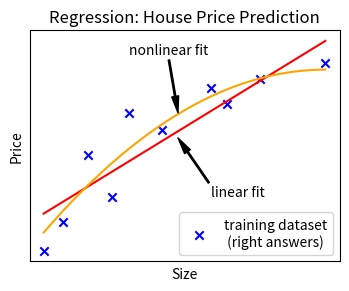

This chart was generated by the following Python code: (Note: this script raises an exception after producing the figure.)
import numpy as np
from  matplotlib import pyplot as plt

# dummy training dataset for house price prediction.
prices=np.array([85,120,200,150,250,230,280,260,290,310])
sizes=np.array([480,600,750,900,1000,1200,1500,1600,1800,2200])
sizes_interp=np.arange(np.min(sizes),np.max(sizes),1) # arange(start,stop,step)
predicted_price_linear=0.12*sizes_interp+72
predicted_price_nonlinear=-0.000066*sizes_interp**2 +0.29*(sizes_interp)-17


fig=plt.figure(figsize=(4,3), alpha=0.5)

plt.title('Regression: House Price Prediction')
plt.xlabel('Size')
plt.ylabel('Price')
plt.scatter(sizes,prices,marker="x", color="blue")
plt.plot(sizes_interp,predicted_price_linear, color="red")
plt.plot(sizes_interp,predicted_price_nonlinear, color="orange")
plt.legend(["training dataset\n (right answers)"], loc ="lower right")
plt.xticks([])
plt.yticks([])

plt.annotate("nonlinear fit",xy=(1300,250), xytext=(1000, 320), arrowprops=dict(facecolor='black', width=1, headwidth=5))
plt.annotate("linear fit",xy=(1300,220), xytext=(1500, 150), arrowprops=dict(facecolor='black', width=1, headwidth=5))
plt.show()
fig.savefig('assets/images/house_pricing_prediction.svg', format='svg', dpi=1200)

